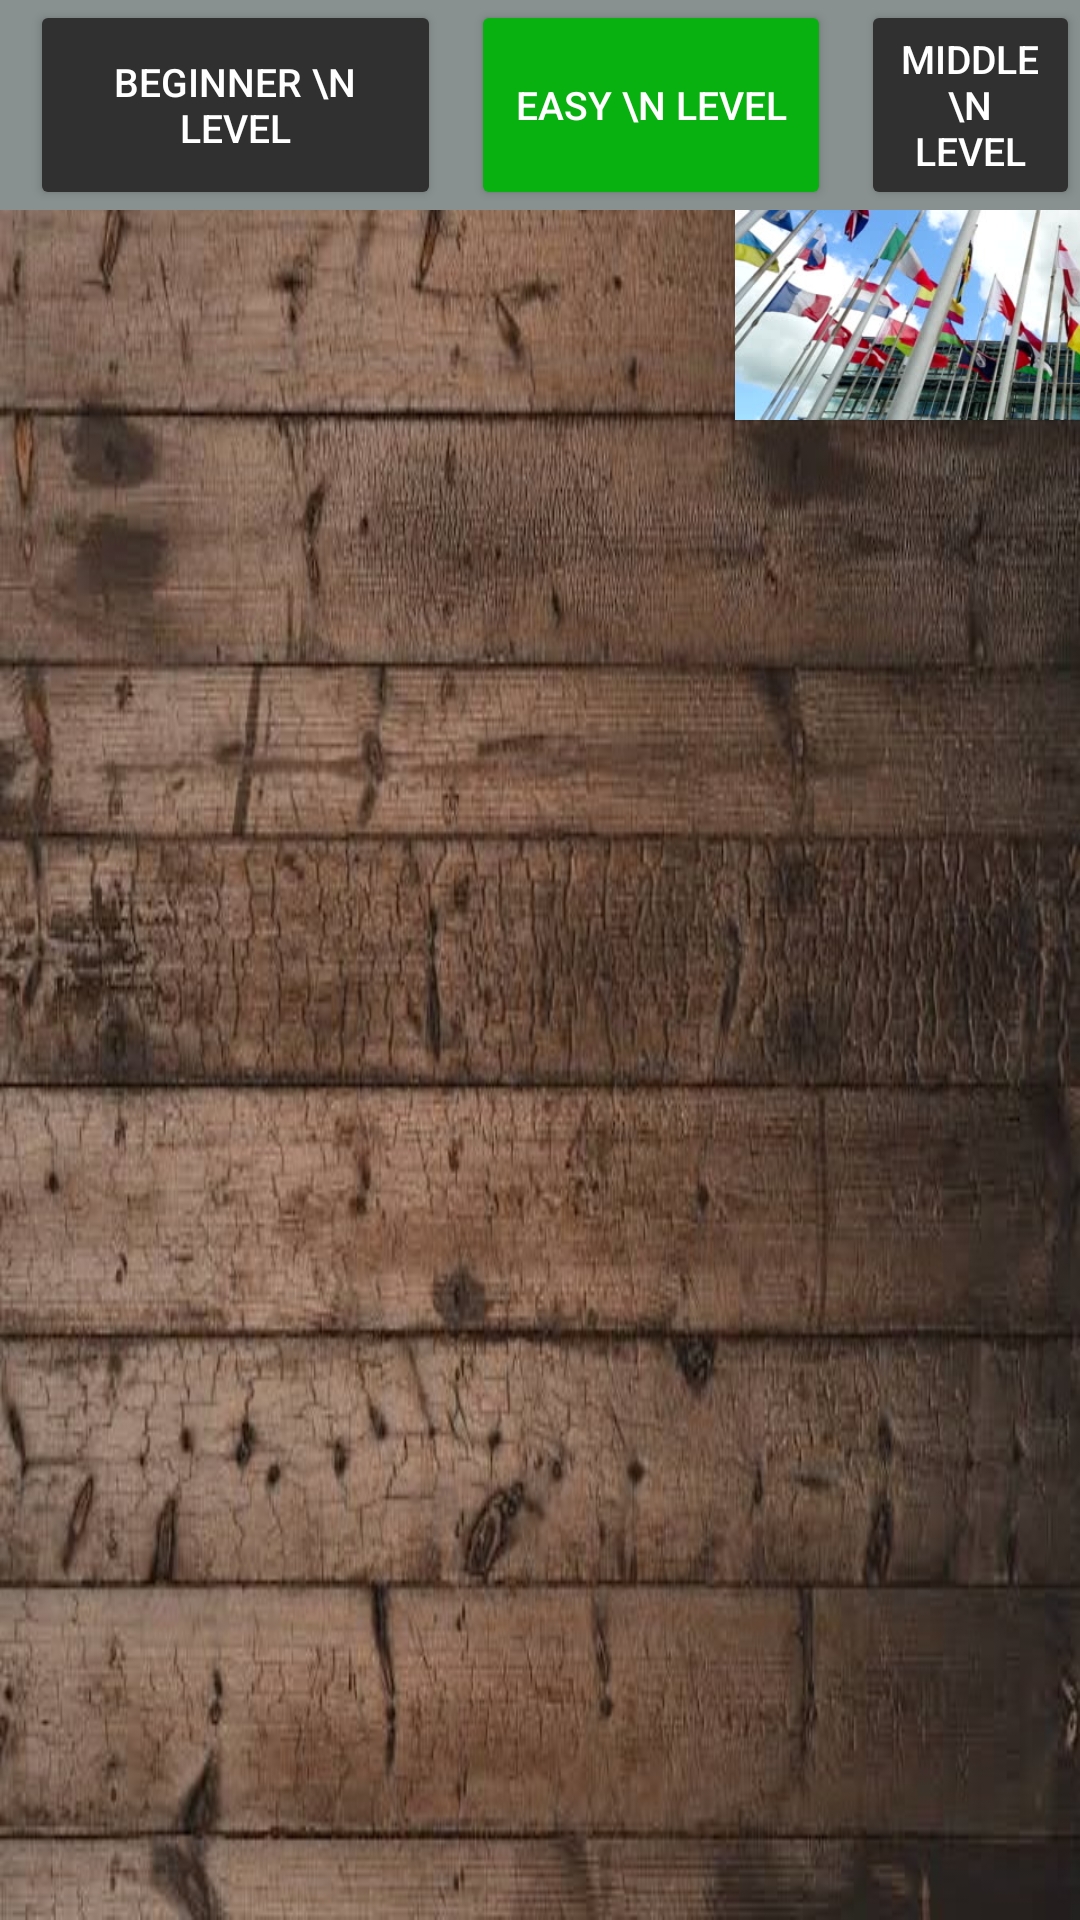

Write the Android layout XML for this screen, with the resource values it uses.
<!-- AndroidManifest.xml: application theme Theme.LabTest -->
<!-- res/layout/activity_main.xml -->
<?xml version="1.0" encoding="utf-8"?>
<androidx.constraintlayout.widget.ConstraintLayout xmlns:android="http://schemas.android.com/apk/res/android"
    xmlns:app="http://schemas.android.com/apk/res-auto"
    xmlns:tools="http://schemas.android.com/tools"
    android:layout_width="match_parent"
    android:layout_height="match_parent"
    android:background="@drawable/background"
    tools:context=".MainActivity">
    
    <LinearLayout

        android:orientation="horizontal"
        android:layout_width="match_parent"
        android:layout_height="174dp"
        tools:ignore="MissingConstraints">

        <ImageButton
            android:layout_marginTop="5dp"
            android:adjustViewBounds="true"
            android:padding="0dp"
            android:layout_width="245dp"
            android:layout_height="wrap_content"
            android:src="@drawable/brazil"
          android:scaleType="centerInside">

        </ImageButton>

        <ImageButton
            android:layout_marginTop="5dp"
            android:adjustViewBounds="true"
            android:padding="0dp"
            android:layout_width="240dp"
            android:layout_height="wrap_content"
            android:src="@drawable/international"
            android:scaleType="fitCenter">

        </ImageButton>

        <ImageButton
            android:layout_marginTop="5dp"
            android:adjustViewBounds="true"
            android:padding="0dp"
            android:layout_width="240dp"
            android:layout_height="wrap_content"
            android:src="@drawable/esp"
            android:scaleType="fitCenter">

        </ImageButton>

    </LinearLayout>
    
    
    <RelativeLayout
        android:orientation="horizontal"
        app:layout_editor_absoluteY="190dp"
        android:layout_width="match_parent"
        android:layout_height="wrap_content"
        tools:ignore="MissingConstraints"
        android:background="@color/btn_bg">

        <Button
            android:id="@+id/btn1"
            android:layout_width="137dp"
            android:layout_height="70dp"
            android:layout_marginLeft="10dp"
            android:backgroundTint="@color/btn"
            android:drawableRight="@drawable/star1"
            android:text="Beginner \n Level"
            android:textColor="@color/white"
            android:textSize="13dp"></Button>

        <Button
            android:id="@+id/btn2"
            android:layout_toRightOf="@+id/btn1"
            android:layout_width="120dp"
            android:layout_height="70dp"
            android:layout_marginLeft="10dp"
            android:text="easy \n Level"
            android:textSize="13dp"
            android:backgroundTint="@color/easy"
            android:textColor="@color/white">
        </Button>

        <Button
            android:id="@+id/btn3"
            android:layout_toRightOf="@+id/btn2"
            android:layout_width="120dp"
            android:layout_height="70dp"
            android:layout_marginLeft="10dp"
            android:text="Middle \n Level"
            android:textSize="13dp"
            android:backgroundTint="@color/btn"
            android:textColor="@color/white">
        </Button>

        <Button
            android:id="@+id/btn4"
            android:layout_toRightOf="@+id/btn3"
            android:layout_width="120dp"
            android:layout_height="70dp"
            android:layout_marginLeft="10dp"
            android:text="hard \n Level"
            android:textSize="13dp"
            android:backgroundTint="@color/btn"
            android:textColor="@color/white">
        </Button>

        <Button
            android:id="@+id/btn5"
            android:layout_toRightOf="@+id/btn4"
            android:layout_width="120dp"
            android:layout_height="70dp"
            android:layout_marginLeft="10dp"
            android:text="Advanced \n Level"
            android:textSize="13dp"
            android:backgroundTint="@color/btn"
            android:textColor="@color/white">
        </Button>

        <Button
            android:id="@+id/btn6"
            android:layout_toRightOf="@+id/btn5"
            android:layout_width="160dp"
            android:layout_height="70dp"
            android:layout_marginLeft="10dp"
            android:text="Expert \n Level"
            android:textSize="13dp"
            android:backgroundTint="@color/btn"
            android:textColor="@color/white">
        </Button>

    </RelativeLayout>




    

</androidx.constraintlayout.widget.ConstraintLayout>













<!-- resources referenced by this layout -->
<resources>
  <color name="btn">#FF303030</color>
  <color name="btn_bg">#FF889090</color>
  <color name="easy">#FF08B010</color>
  <color name="white">#FFFFFF</color>
  <!-- drawable background: jpeg bitmap (drawable, 87081 bytes) -->
  <!-- drawable esp: png bitmap (drawable, 268883 bytes) -->
  <!-- drawable international: png bitmap (drawable, 329005 bytes) -->
  <style name="Theme.LabTest" parent="Theme.MaterialComponents.DayNight.NoActionBar">
          
          <item name="colorPrimary">@color/purple_500</item>
          <item name="colorPrimaryVariant">@color/purple_700</item>
          <item name="colorOnPrimary">@color/white</item>
          
          <item name="colorSecondary">@color/teal_200</item>
          <item name="colorSecondaryVariant">@color/teal_700</item>
          <item name="colorOnSecondary">@color/black</item>
          
          <item name="android:statusBarColor" tools:targetApi="l">?attr/colorPrimaryVariant</item>
          
      </style>
  <color name="purple_500">#FF6200EE</color>
  <color name="purple_700">#FF3700B3</color>
  <color name="teal_200">#FF03DAC5</color>
  <color name="teal_700">#FF018786</color>
  <color name="black">#FF000000</color>
</resources>
